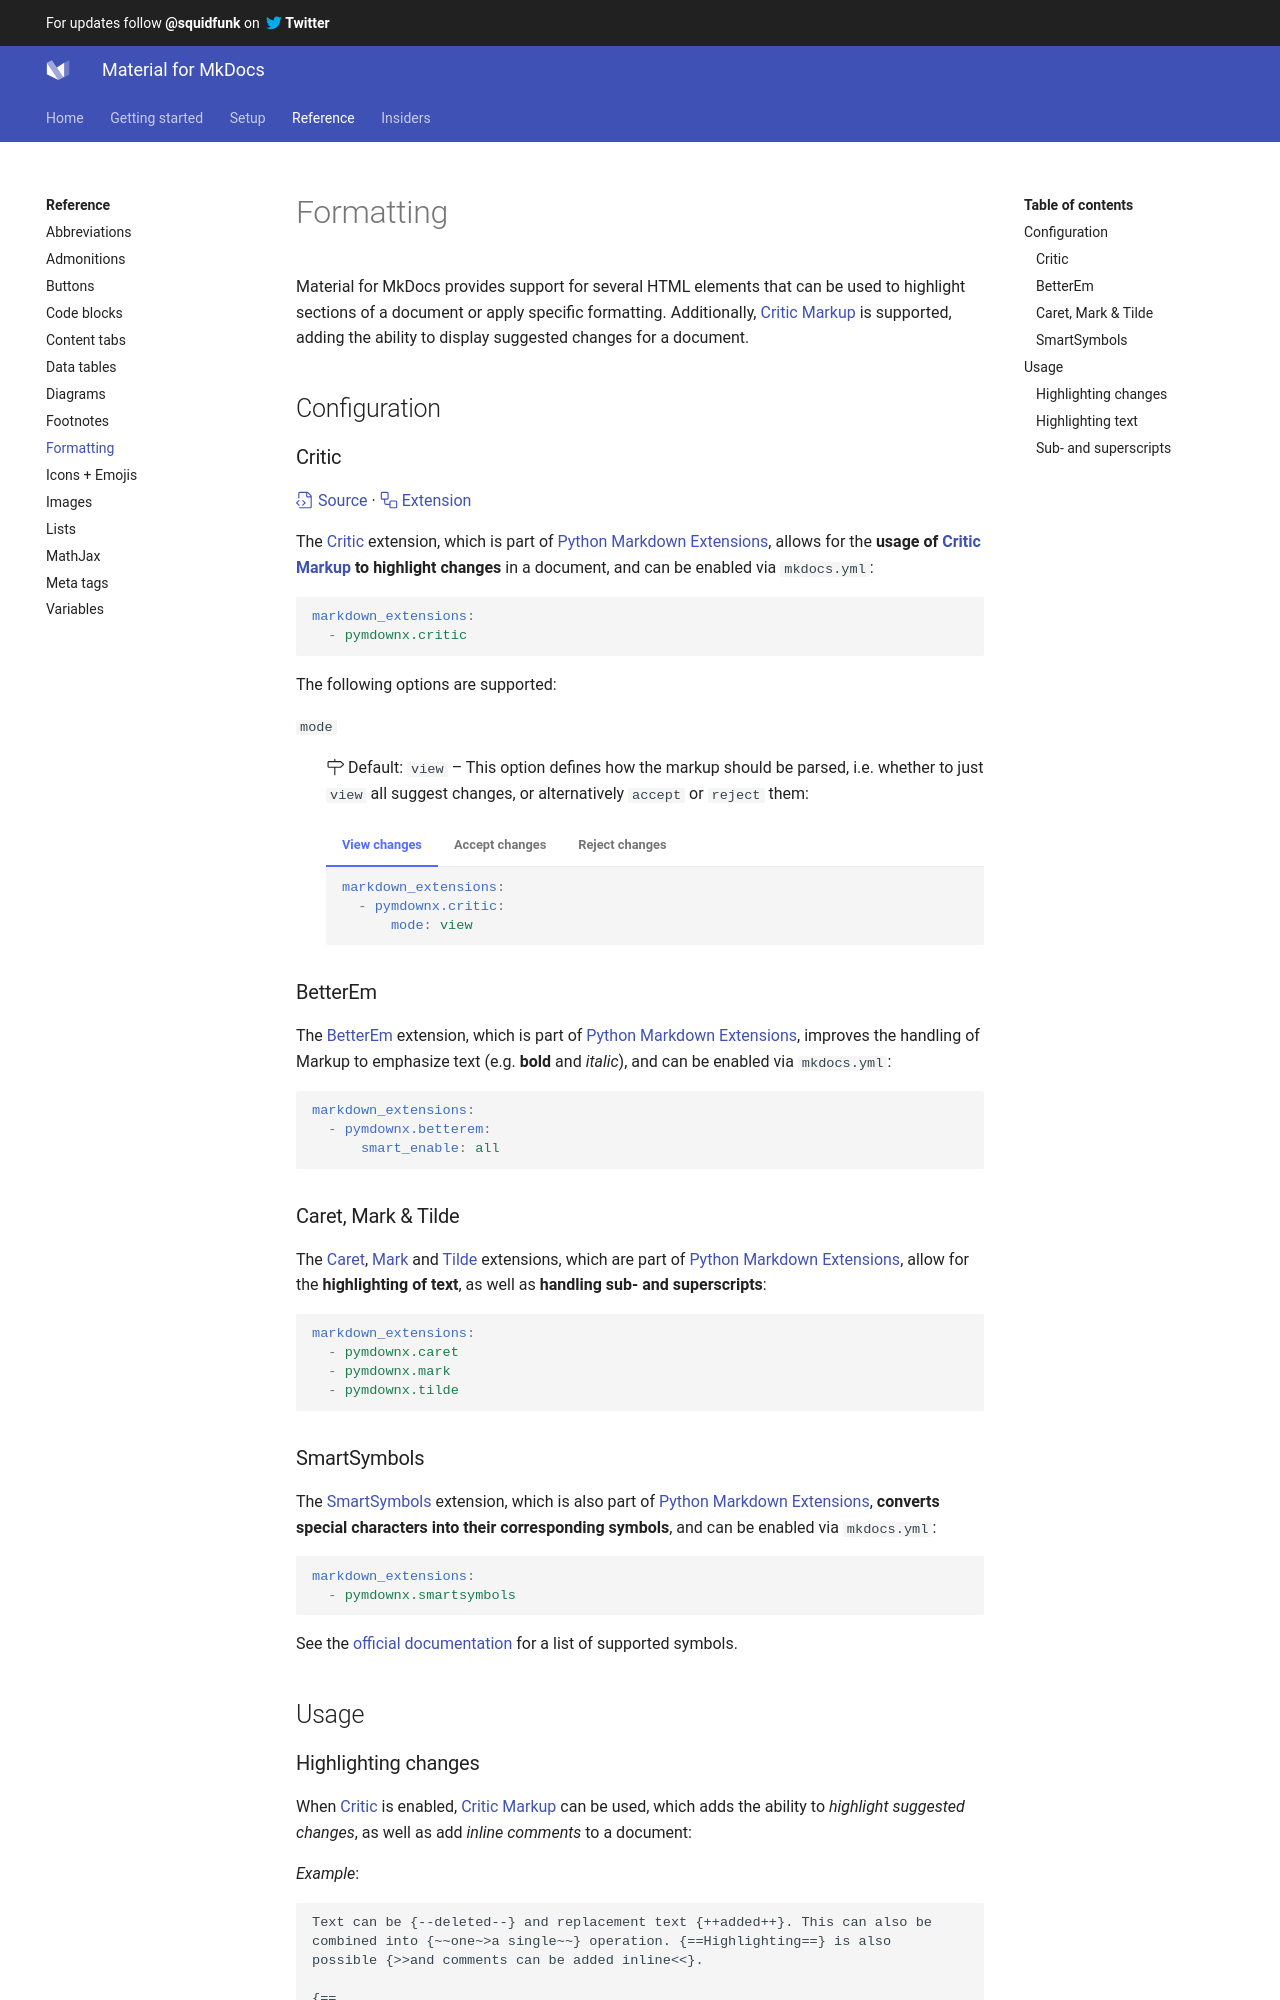

repository: Scout24/mkdocs-material · page: reference/formatting/index.html · generator: mkdocs

---
template: overrides/main.html
---

# Formatting

Material for MkDocs provides support for several HTML elements that can be used 
to highlight sections of a document or apply specific formatting. Additionally, 
[Critic Markup][1] is supported, adding the ability to display suggested changes
for a document.

  [1]: http://criticmarkup.com/

## Configuration

### Critic

[:octicons-file-code-24: Source][2] · [:octicons-workflow-24: Extension][3]

The [Critic][3] extension, which is part of [Python Markdown Extensions][4], 
allows for the __usage of [Critic Markup][1] to highlight changes__ in a
document, and can be enabled via `mkdocs.yml`:

``` yaml
markdown_extensions:
  - pymdownx.critic
```

The following options are supported:

`mode`{ #mode }

:   :octicons-milestone-24: Default: `view` – This option defines how the markup 
    should be parsed, i.e. whether to just `view` all suggest changes, or
    alternatively `accept` or `reject` them:

    === "View changes"

        ``` yaml
        markdown_extensions:
          - pymdownx.critic:
              mode: view
        ```

    === "Accept changes"

        ``` yaml
        markdown_extensions:
          - pymdownx.critic:
              mode: accept
        ```

    === "Reject changes"

        ``` yaml
        markdown_extensions:
          - pymdownx.critic:
              mode: reject
        ```

  [2]: https://github.com/squidfunk/mkdocs-material/blob/master/src/assets/stylesheets/main/extensions/pymdownx/_critic.scss
  [3]: https://facelessuser.github.io/pymdown-extensions/extensions/critic/
  [4]: https://facelessuser.github.io/pymdown-extensions/

### BetterEm

The [BetterEm][5] extension, which is part of [Python Markdown Extensions][4], 
improves the handling of Markup to emphasize text (e.g. __bold__  and _italic_), 
and can be enabled via `mkdocs.yml`:

``` yaml
markdown_extensions:
  - pymdownx.betterem:
      smart_enable: all
```

  [5]: https://facelessuser.github.io/pymdown-extensions/extensions/betterem/

### Caret, Mark & Tilde

The [Caret][6], [Mark][7] and [Tilde][8] extensions, which are part of [Python 
Markdown Extensions][4], allow for the __highlighting of text__, as well as
__handling sub- and superscripts__:

``` yaml
markdown_extensions:
  - pymdownx.caret
  - pymdownx.mark
  - pymdownx.tilde
```

  [6]: https://facelessuser.github.io/pymdown-extensions/extensions/caret/
  [7]: https://facelessuser.github.io/pymdown-extensions/extensions/mark/
  [8]: https://facelessuser.github.io/pymdown-extensions/extensions/tilde/
